Run: headless pygame with SDL's dummy video driver; simulated clock (each Clock.tick advances the game by its frame time, no real sleeping); random seed 0; keys injected as events and as key.get_pressed() state; mouse plan: one left click at the window centre at the start of phase 2, then a move to the lower-right quarter at the start of phase 3.
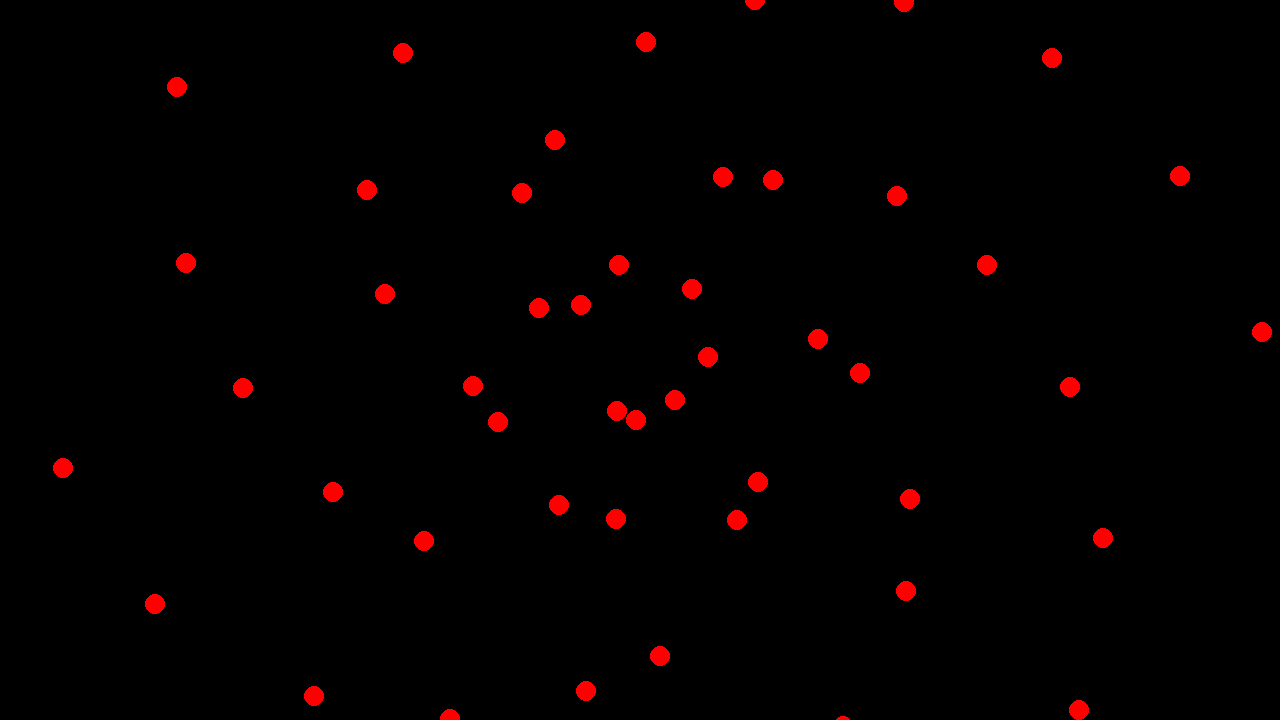
Frame 1 of 4 · flips 1–60 · no input
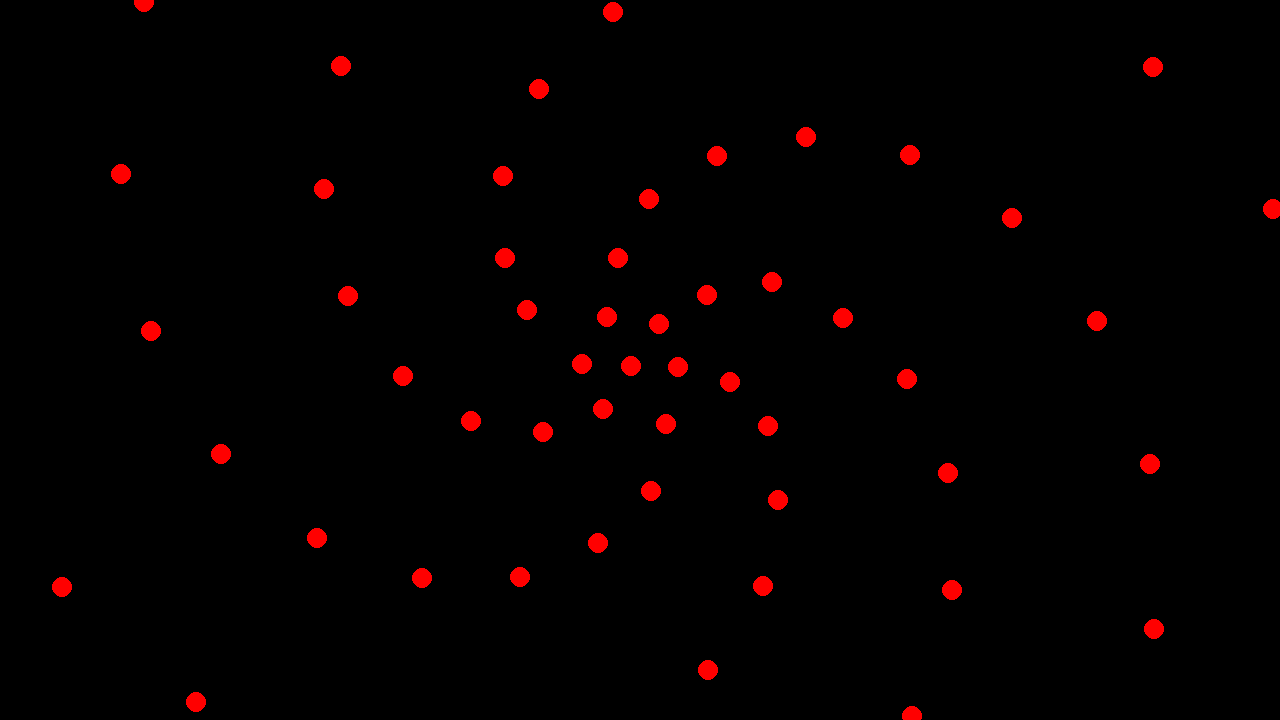
Frame 2 of 4 · flips 61–180 · clicked the window centre · tapped SPACE, RETURN · held RIGHT (→), D
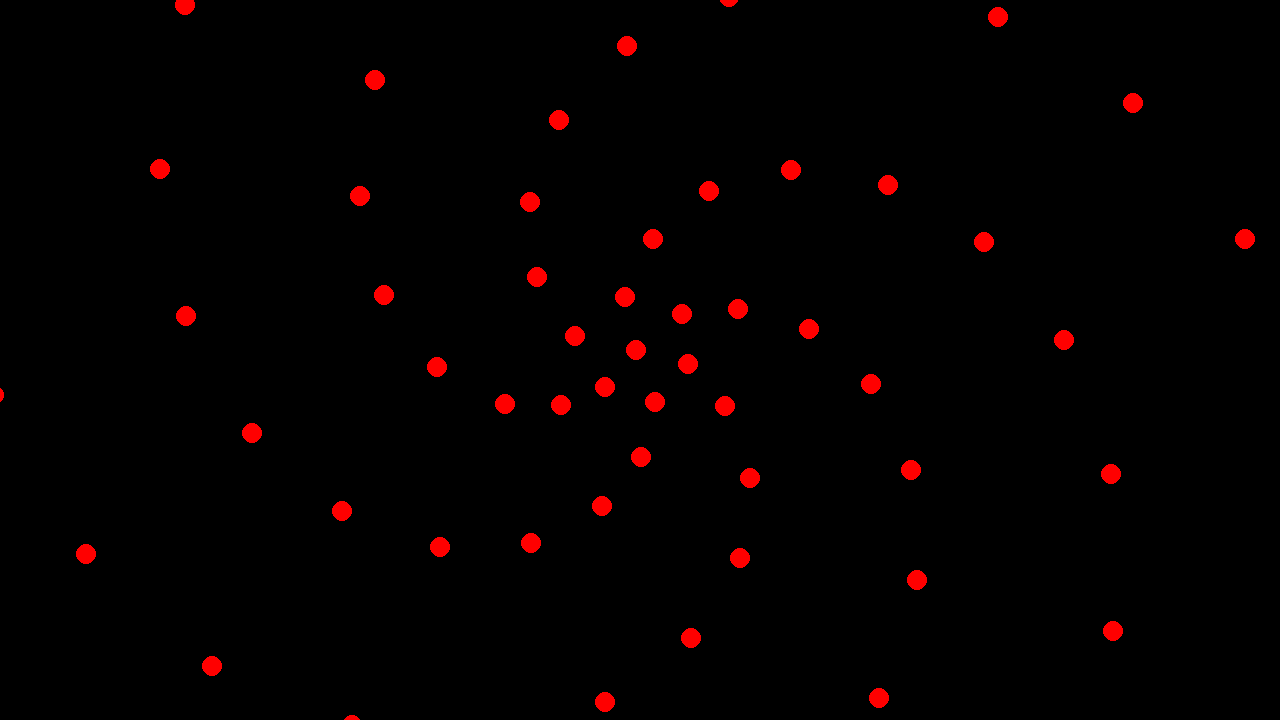
Frame 3 of 4 · flips 181–300 · moved the mouse to the lower-right quarter · held DOWN (↓), S
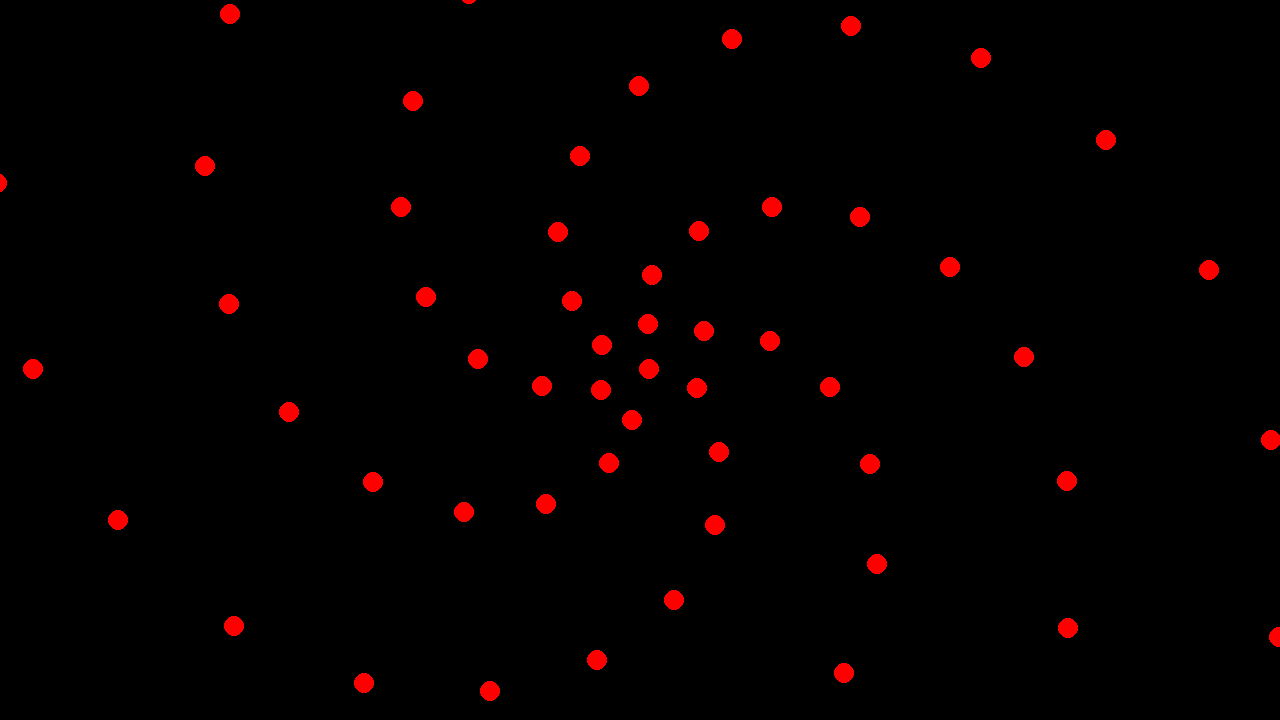
Frame 4 of 4 · flips 301–420 · held LEFT (←), A, UP (↑), W

The pygame program that drew these frames:

import pygame
import math
pygame.init()
screen = pygame.display.set_mode((1280, 720))
clock = pygame.time.Clock()
font = pygame.font.Font(None, 36)
dgfont = pygame.font.Font(None, 16)
dt = 0
run = True
flowcs = False
pan = False
pan_x = 0
pan_y = 0
cm_x = 0
cm_y = 0
cm_start_x = 0
cm_start_y = 0
cm_vel_x = 0
cm_vel_y = 0
lst_mouse_pos = (0,0)
#---config---
debug =  False
objs  =  100
#------------
class oobj:
    def __init__(self, idn):
        self.id = idn
        self.pos = pygame.Vector2(screen.get_width() / 2, screen.get_height() / 2)
        self.vel = pygame.Vector2(0, 0)
        self.base_x = screen.get_width() / 2
        self.base_y = screen.get_height() / 2
objlst=[]
for i in range(1, objs):
    nobj = oobj(i)
    objlst.append(nobj)
while run:
    for event in pygame.event.get():
        if event.type == pygame.MOUSEBUTTONDOWN:
            if event.button == 1:
                flowcs = True
            if event.button == 3:
                pan = True
                mspos = pygame.mouse.get_pos()
                pan_x = mspos[0]
                pan_y = mspos[1]
                cm_start_x = cm_x
                cm_start_y = cm_y
        if event.type == pygame.MOUSEBUTTONUP:
            if event.button == 1:
                flowcs = False
            if event.button == 3:
                pan = False
        if event.type == pygame.QUIT:
            run = False
    screen.fill("black")
    mspos = pygame.mouse.get_pos()
    if pan:
        dx = mspos[0] - pan_x
        dy = mspos[1] - pan_y
        cm_x = cm_start_x + dx
        cm_y = cm_start_y + dy
        cm_vel_x = dx * 0.1
        cm_vel_y = dy * 0.1
        text_surface = font.render(f"cm_x: {cm_x}, cm_y: {cm_y}", True, "white")
        screen.blit(text_surface, (0, 0))
    else:
        cm_x += cm_vel_x
        cm_y += cm_vel_y
        cm_vel_x *= 0.95
        cm_vel_y *= 0.95
    tm = pygame.time.get_ticks()
    for i,obj in enumerate(objlst):
        t = tm / 1000 + obj.id
        if flowcs:
            tx, ty = mspos[0] - cm_x, mspos[1] - cm_y
        else:
            tx = obj.base_x + math.sin(t) * 10*obj.id
            ty = obj.base_y + math.cos(t) * 10*obj.id
        obj.vel.x += (tx - obj.pos.x) * 0.1
        obj.vel.y += (ty - obj.pos.y) * 0.1
        obj.vel *= 0.95
        obj.pos += obj.vel
        for j in range(i+1, len(objlst)):
            d = obj.pos.distance_to(objlst[j].pos)
            if d < 50 and d>0:
                nx = (objlst[j].pos.x - obj.pos.x) / d
                ny = (objlst[j].pos.y - obj.pos.y) / d
                obj.vel.x -= nx *2
                obj.vel.y -= ny *2
                objlst[j].vel.x += nx *2
                objlst[j].vel.y += ny *2
        pygame.draw.circle(screen, "red", (obj.pos.x+cm_x, obj.pos.y+cm_y), 10)
        if debug:
            text_surface1 = dgfont.render(f"id: {obj.id}, pos: ({obj.pos.x}, {obj.pos.y})", True, "white")
            screen.blit(text_surface1, (obj.pos.x+cm_x, obj.pos.y+cm_y))
    pygame.display.flip()
    dt = clock.tick(30) / 1000
pygame.quit()
